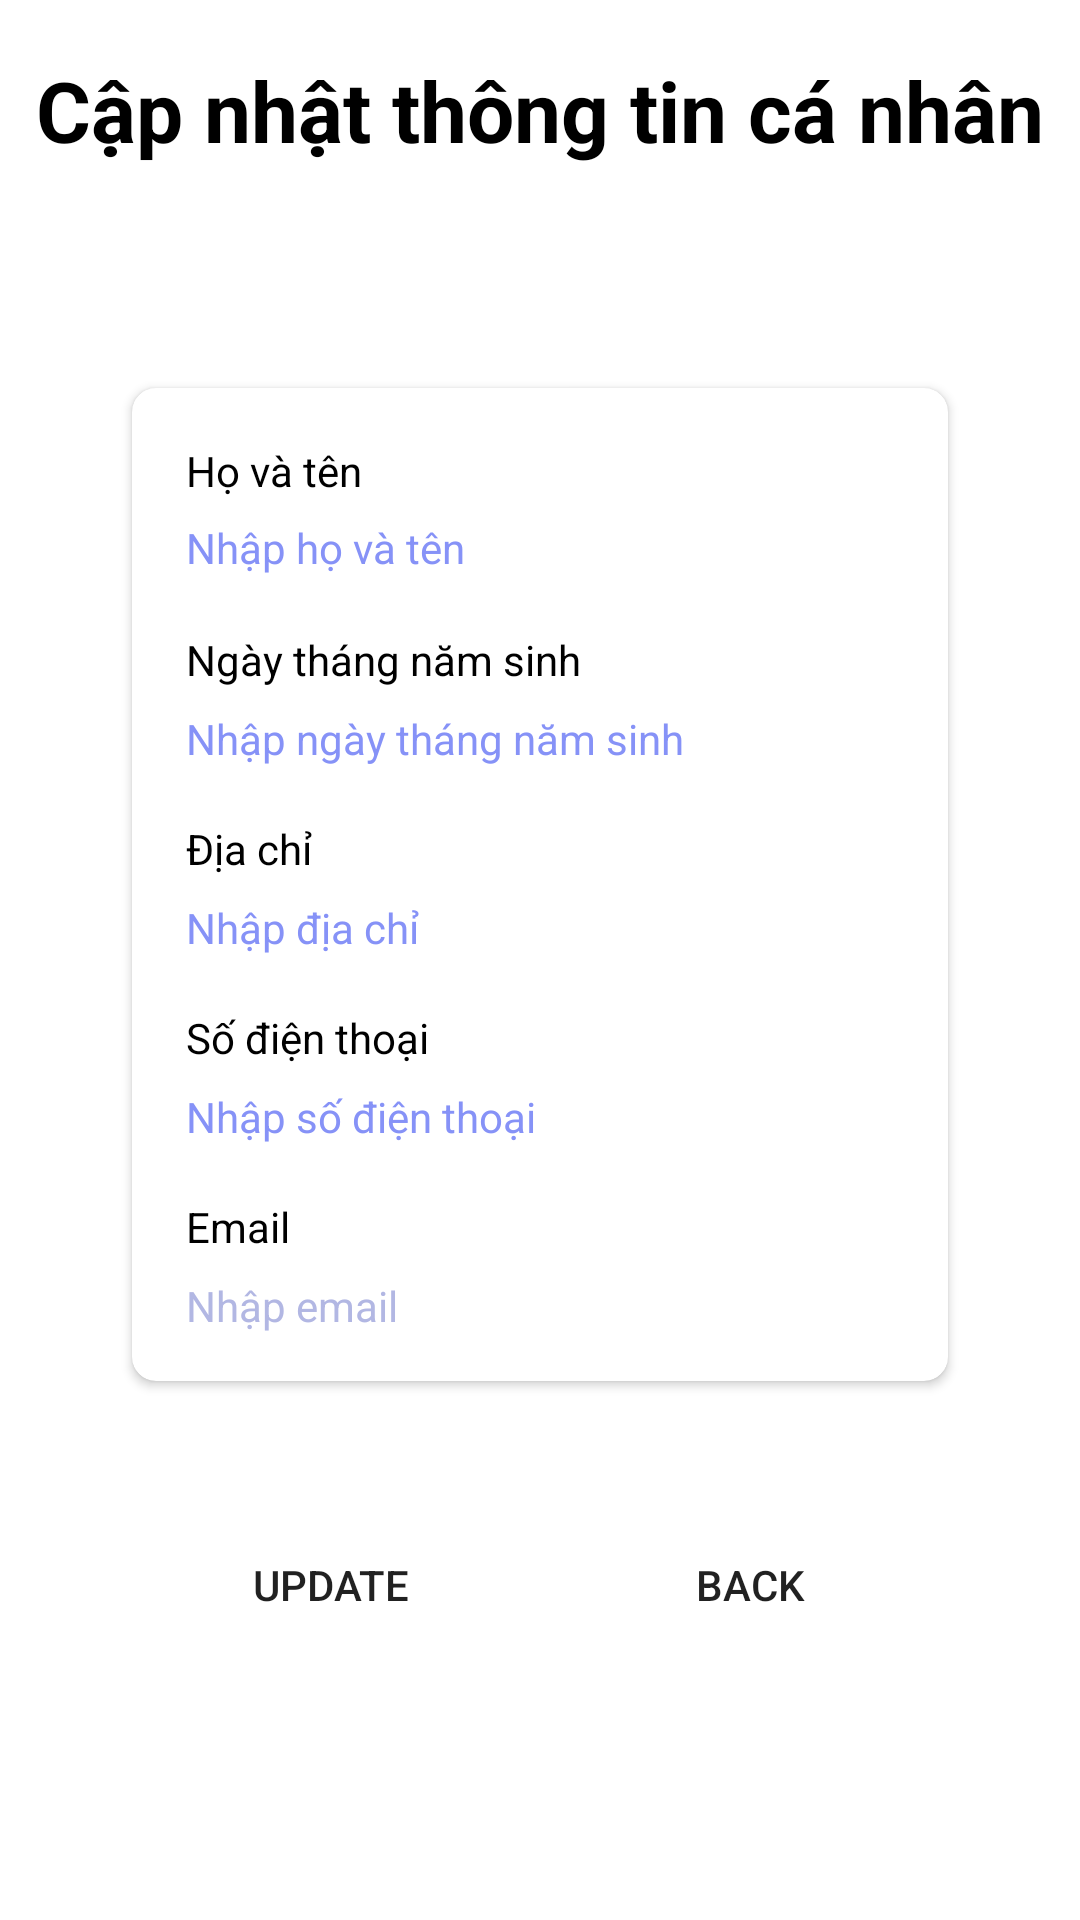

Reconstruct the res/layout file that produces this screen, plus the resources it refers to.
<!-- AndroidManifest.xml: application theme Theme.MyApplication -->
<!-- res/layout/activity_update_infor_user_client.xml -->
<?xml version="1.0" encoding="utf-8"?>
<LinearLayout xmlns:android="http://schemas.android.com/apk/res/android"
    xmlns:app="http://schemas.android.com/apk/res-auto"
    xmlns:tools="http://schemas.android.com/tools"
    android:layout_width="match_parent"
    android:layout_height="match_parent"
    android:orientation="vertical"
    tools:context=".activities.UpdateInforUserClientActivity">

    <TextView
        android:layout_marginTop="18dp"
        android:layout_width="match_parent"
        android:layout_height="wrap_content"
        android:text="Cập nhật thông tin cá nhân"
        android:textSize="28sp"
        android:gravity="center"
        android:textStyle="bold"
        android:textColor="@color/black"/>



    <LinearLayout
        android:layout_width="match_parent"
        android:layout_height="wrap_content"
        android:orientation="vertical"
        android:layout_marginTop="30dp"
        android:layout_gravity="center_horizontal"
        android:padding="20dp">

        <androidx.cardview.widget.CardView
            android:id="@+id/cardSignIn"
            android:layout_width="match_parent"
            android:layout_height="wrap_content"
            android:layout_margin="24dp"
            app:cardCornerRadius="8dp">
            <LinearLayout
                android:layout_width="match_parent"
                android:layout_height="wrap_content"
                android:orientation="vertical"
                android:padding="8dp">
                <TextView
                    android:layout_width="match_parent"
                    android:layout_height="wrap_content"
                    android:layout_marginStart="10dp"
                    android:layout_marginTop="10dp"
                    android:layout_marginEnd="10dp"
                    android:text="Họ và tên"
                    android:textColor="@color/black"
                    android:textSize="14dp"/>

                <EditText
                    android:layout_width="match_parent"
                    android:layout_height="34dp"
                    android:id="@+id/inputUpdateHoTenClient"
                    android:layout_marginStart="10dp"
                    android:layout_marginEnd="10dp"
                    android:background="@null"
                    android:hint="Nhập họ và tên"
                    android:importantForAutofill="no"
                    android:includeFontPadding="false"
                    android:inputType="text"
                    android:textColor="@color/black"
                    android:textColorHint="@color/lavender"
                    android:textSize="14dp" />

                <TextView
                    android:layout_width="match_parent"
                    android:layout_height="wrap_content"
                    android:layout_marginStart="10dp"
                    android:layout_marginTop="10dp"
                    android:layout_marginEnd="10dp"
                    android:text="Ngày tháng năm sinh"
                    android:textColor="@color/black"
                    android:textSize="14dp"/>

                <EditText
                    android:layout_width="match_parent"
                    android:layout_height="34dp"
                    android:id="@+id/inputUpdateNgayThangNSClient"
                    android:layout_marginStart="10dp"
                    android:layout_marginEnd="10dp"
                    android:background="@null"
                    android:hint="Nhập ngày tháng năm sinh"
                    android:importantForAutofill="no"
                    android:inputType="text"
                    android:textColor="@color/black"
                    android:textColorHint="@color/lavender"
                    android:textSize="14dp" />
                <TextView
                    android:layout_width="match_parent"
                    android:layout_height="wrap_content"
                    android:layout_marginStart="10dp"
                    android:layout_marginTop="10dp"
                    android:layout_marginEnd="10dp"
                    android:text="Địa chỉ"
                    android:textColor="@color/black"
                    android:textSize="14dp"/>

                <EditText
                    android:layout_width="match_parent"
                    android:layout_height="34dp"
                    android:id="@+id/inputUpdateDiaChiClient"
                    android:layout_marginStart="10dp"
                    android:layout_marginEnd="10dp"
                    android:background="@null"
                    android:hint="Nhập địa chỉ"
                    android:importantForAutofill="no"
                    android:inputType="text"
                    android:textColor="@color/black"
                    android:textColorHint="@color/lavender"
                    android:textSize="14dp" />
                <TextView
                    android:layout_width="match_parent"
                    android:layout_height="wrap_content"
                    android:layout_marginStart="10dp"
                    android:layout_marginTop="10dp"
                    android:layout_marginEnd="10dp"
                    android:text="Số điện thoại"
                    android:textColor="@color/black"
                    android:textSize="14dp"/>

                <EditText
                    android:layout_width="match_parent"
                    android:layout_height="34dp"
                    android:id="@+id/inputUpdateSDTClient"
                    android:layout_marginStart="10dp"
                    android:layout_marginEnd="10dp"
                    android:background="@null"
                    android:hint="Nhập số điện thoại"
                    android:importantForAutofill="no"
                    android:inputType="text"
                    android:textColor="@color/black"
                    android:textColorHint="@color/lavender"
                    android:textSize="14dp" />

                <TextView
                    android:layout_width="match_parent"
                    android:layout_height="wrap_content"
                    android:layout_marginStart="10dp"
                    android:layout_marginTop="10dp"
                    android:layout_marginEnd="10dp"
                    android:text="Email"
                    android:textColor="@color/black"
                    android:textSize="14dp"/>

                <EditText
                    android:layout_width="match_parent"
                    android:layout_height="34dp"
                    android:id="@+id/inputUpdateEmailClient"
                    android:layout_marginStart="10dp"
                    android:layout_marginEnd="10dp"
                    android:background="@null"
                    android:hint="Nhập email"
                    android:importantForAutofill="no"
                    android:inputType="textEmailAddress"
                    android:textColor="@color/black"
                    android:textColorHint="@color/bgitem"
                    android:textSize="14dp" />

            </LinearLayout>
        </androidx.cardview.widget.CardView>

        <LinearLayout
            android:layout_width="match_parent"
            android:layout_height="wrap_content"
            android:orientation="horizontal"
            android:weightSum="2"
            android:padding="20dp">
            <Button
                android:background="@drawable/lavender_boder"
                android:id="@+id/buttonUpdateUserClient"
                android:layout_width="match_parent"
                android:layout_height="wrap_content"
                android:text="Update"
                android:layout_weight="1"
                android:layout_marginHorizontal="20dp"/>
            <Button
                android:background="@drawable/lavender_boder"
                android:id="@+id/buttonBackInFragUserClient"
                android:layout_width="match_parent"
                android:layout_height="wrap_content"
                android:text="Back"
                android:layout_weight="1"
                android:layout_marginHorizontal="20dp"/>


        </LinearLayout>
    </LinearLayout>

</LinearLayout>
<!-- resources referenced by this layout -->
<resources>
  <color name="bgitem">#B2B7E3</color>
  <color name="black">#FF000000</color>
  <color name="lavender">#8692f7</color>
  <style name="Theme.MyApplication" parent="Theme.MaterialComponents.DayNight.NoActionBar">
          
          <item name="colorPrimary">@color/lavender</item>
          <item name="colorPrimaryVariant">@color/lavender</item>
          <item name="colorOnPrimary">@color/white</item>
          
          <item name="colorSecondary">@color/teal_200</item>
          <item name="colorSecondaryVariant">@color/teal_700</item>
          <item name="colorOnSecondary">@color/black</item>
          
          <item name="android:statusBarColor">?attr/colorPrimaryVariant</item>
          
      </style>
  <color name="white">#FFFFFFFF</color>
  <color name="teal_200">#FF03DAC5</color>
  <color name="teal_700">#FF018786</color>
</resources>
